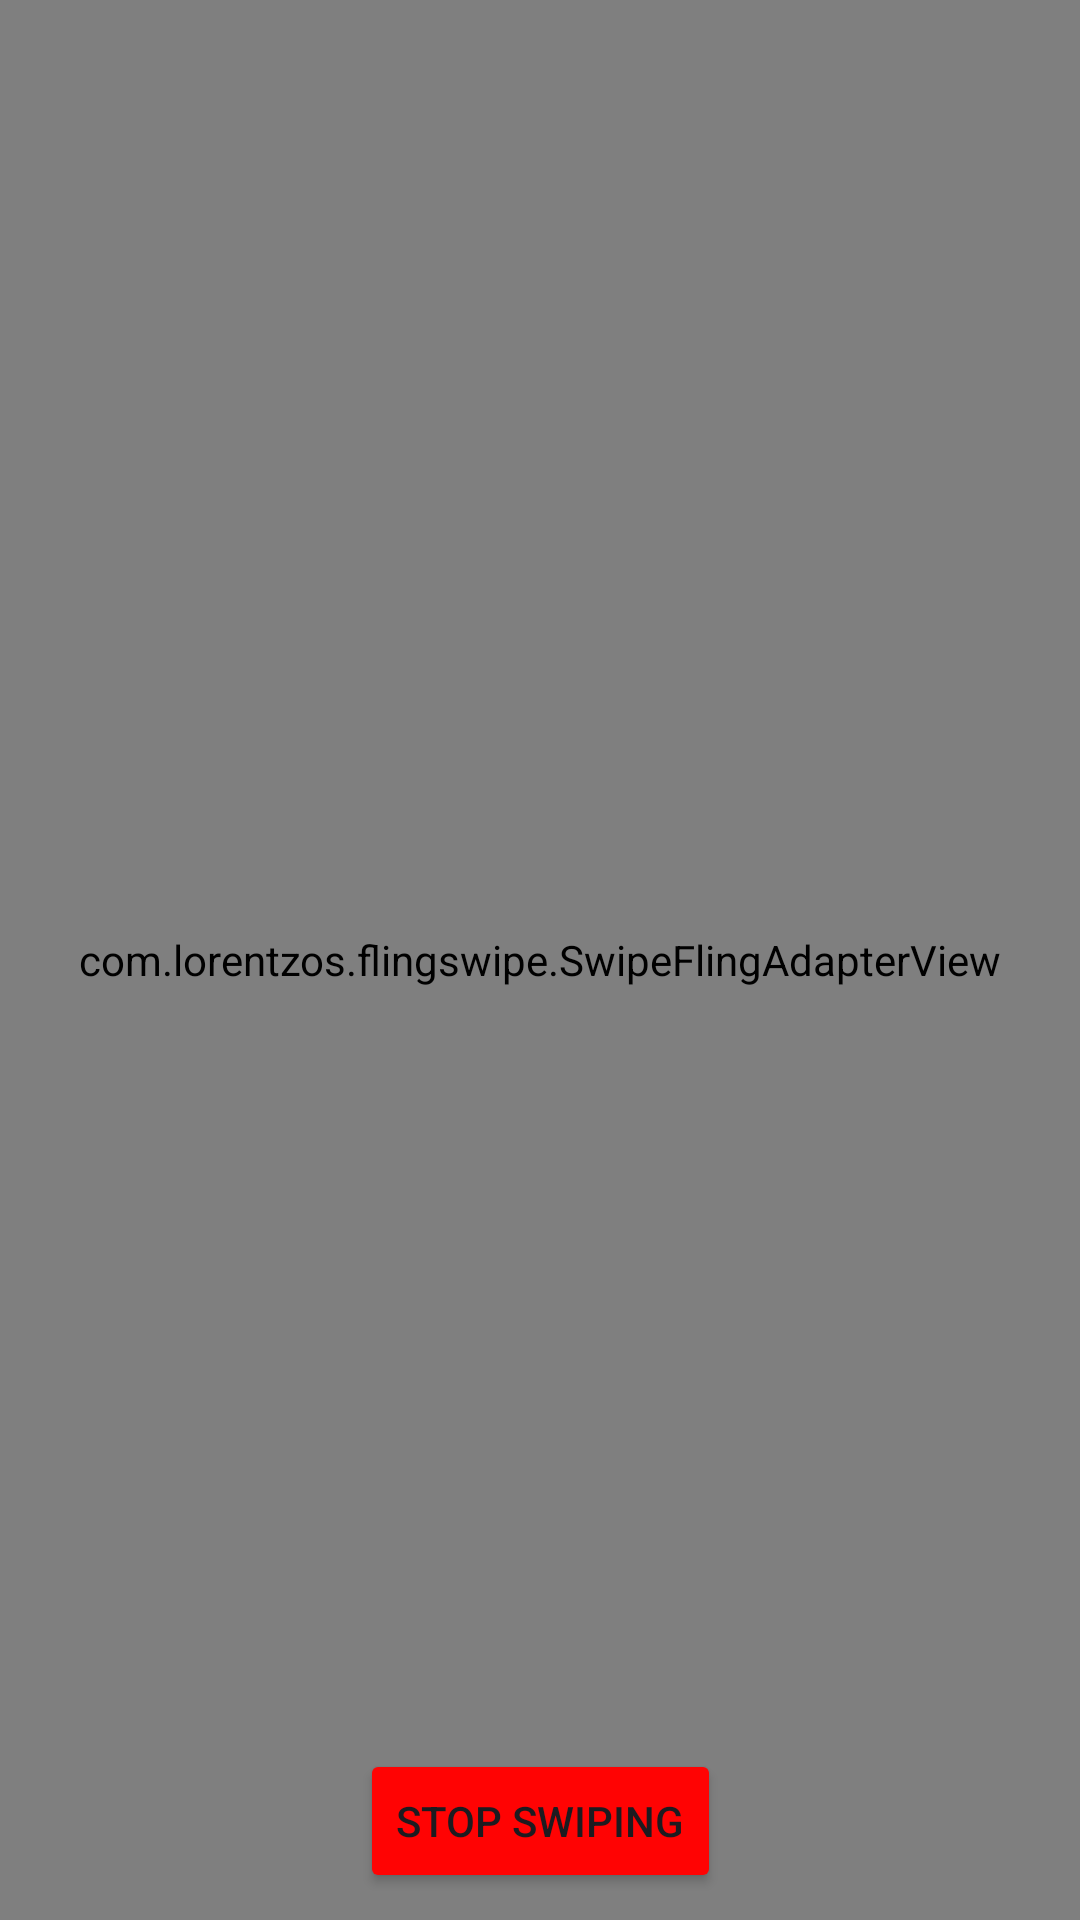

Android layout source for this screen:
<!-- AndroidManifest.xml: application theme Theme.FoodFinder -->
<!-- res/layout/activity_swiping.xml -->
<?xml version="1.0" encoding="utf-8"?>
<androidx.constraintlayout.widget.ConstraintLayout xmlns:android="http://schemas.android.com/apk/res/android"
    xmlns:app="http://schemas.android.com/apk/res-auto"
    xmlns:tools="http://schemas.android.com/tools"
    android:layout_width="match_parent"
    android:layout_height="match_parent"
    tools:context=".Swiping">

    <LinearLayout
        android:id="@+id/buttons"
        android:layout_width="match_parent"
        android:layout_height="wrap_content"
        android:layout_marginBottom="60dp"
        android:gravity="center"
        android:orientation="horizontal"
        app:layout_constraintBottom_toBottomOf="parent"
        tools:layout_editor_absoluteX="0dp">

        <Button
            android:id="@+id/dislike"
            android:layout_width="wrap_content"
            android:layout_height="wrap_content"
            android:layout_margin="5dp"
            android:backgroundTint="#FF0303"
            android:text="DISLIKE" />

        <Button
            android:id="@+id/like"
            android:layout_width="wrap_content"
            android:layout_height="wrap_content"
            android:layout_margin="5dp"
            android:backgroundTint="#FF0303"
            android:text="LIKE" />

    </LinearLayout>

    <LinearLayout
        android:id="@+id/nextpage"
        android:layout_width="match_parent"
        android:layout_height="wrap_content"
        android:layout_marginBottom="48dp"
        android:gravity="center"
        android:orientation="horizontal"
        app:layout_constraintBottom_toBottomOf="parent"
        tools:layout_editor_absoluteX="0dp">


    </LinearLayout>

    <com.lorentzos.flingswipe.SwipeFlingAdapterView
        android:id="@+id/swipe"
        android:layout_width="match_parent"
        android:layout_height="match_parent"
        android:layout_above="@id/buttons"
        app:rotation_degrees="15.0"
        tools:layout_editor_absoluteX="0dp"
        tools:layout_editor_absoluteY="0dp" />

    <Button
        android:id="@+id/nextpagebtn"
        android:layout_width="wrap_content"
        android:layout_height="wrap_content"
        android:layout_margin="3dp"
        android:backgroundTint="#FF0303"
        android:text="Stop Swiping"
        app:layout_constraintEnd_toEndOf="parent"
        app:layout_constraintStart_toStartOf="parent"
        app:layout_constraintTop_toBottomOf="@+id/buttons" />


</androidx.constraintlayout.widget.ConstraintLayout>
<!-- resources referenced by this layout -->
<resources>
  <style name="Theme.FoodFinder" parent="Base.Theme.FoodFinder" />
  <style name="Base.Theme.FoodFinder" parent="Theme.Material3.DayNight.NoActionBar">
          
          
          <item name="colorPrimaryDark">#FF0303</item>
      </style>
</resources>
